Image classification data set "data" (Zarar-Anwar/glucoma_detect on GitHub). Class labels (2): negative - no glaucoma, positive - glaucoma.

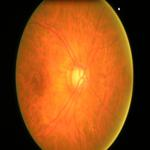
Label: positive - glaucoma

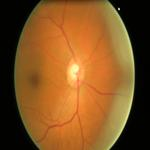
Label: negative - no glaucoma

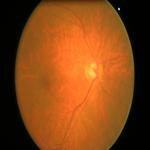
Label: positive - glaucoma

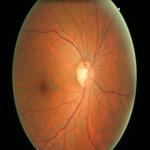
Label: negative - no glaucoma
